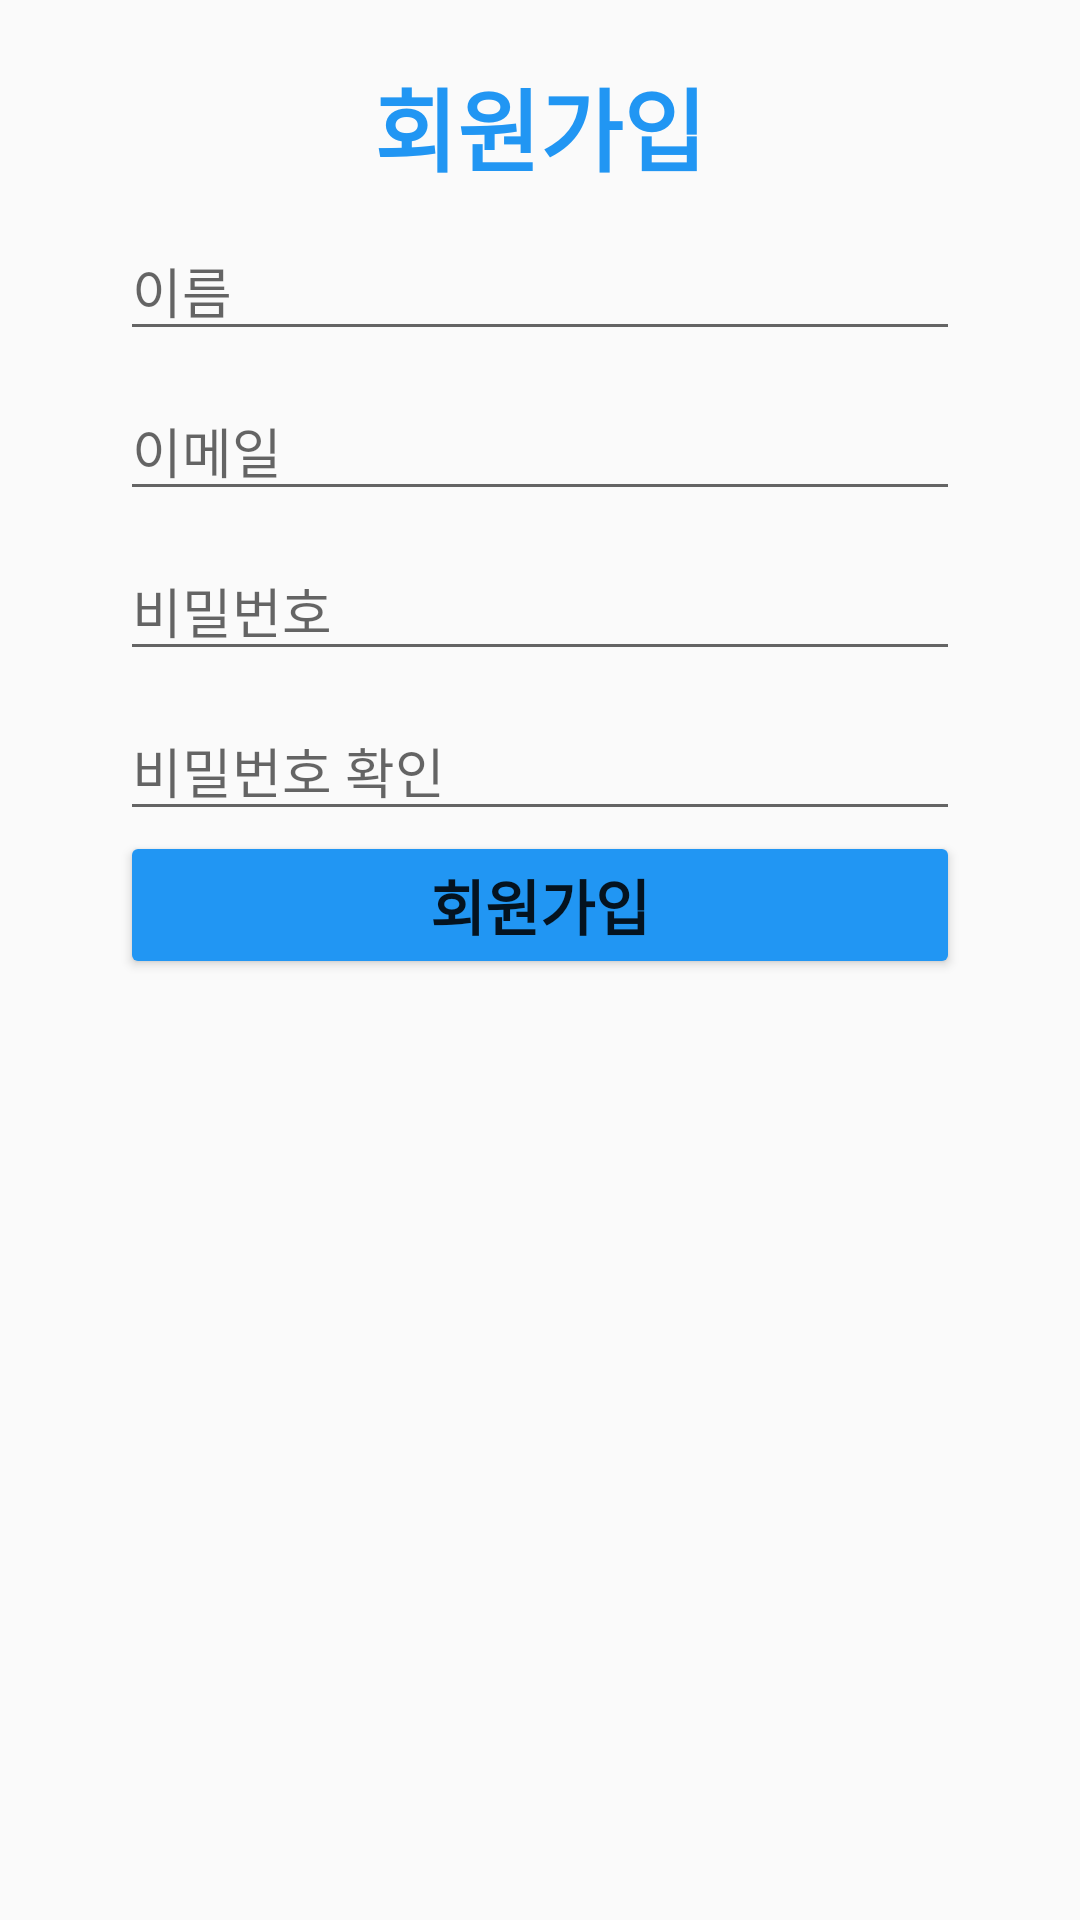

Write the Android layout XML for this screen, with the resource values it uses.
<!-- AndroidManifest.xml: application theme Theme.MyApplication -->
<!-- res/layout/activity_register.xml -->
<?xml version="1.0" encoding="utf-8"?>
<RelativeLayout xmlns:android="http://schemas.android.com/apk/res/android"
    xmlns:app="http://schemas.android.com/apk/res-auto"
    xmlns:tools="http://schemas.android.com/tools"
    android:layout_width="match_parent"
    android:layout_height="match_parent"
    tools:context=".Register"
    >

    <LinearLayout
        android:layout_width="match_parent"
        android:layout_height="match_parent"
        android:orientation="vertical">

        <TextView
            android:layout_width="280dp"
            android:layout_height="wrap_content"
            android:text="회원가입"
            android:layout_gravity="center"
            android:textAlignment="center"
            android:textStyle="bold"
            android:textColor="#2196F3"
            android:textSize="30dp"
            android:layout_marginTop="20dp"
            />

        <EditText
            android:id="@+id/register_name"
            android:layout_width="280dp"
            android:layout_height="wrap_content"
            android:layout_gravity="center"
            android:hint="이름"
            android:inputType="textPersonName"
            android:layout_marginTop="10dp"
            />

        <EditText
            android:id="@+id/register_id"
            android:layout_width="280dp"
            android:layout_height="wrap_content"
            android:layout_gravity="center"
            android:hint="이메일"
            android:inputType="textEmailAddress"
            android:layout_marginTop="10dp"
            />

        <EditText
            android:id="@+id/register_ps"
            android:layout_width="280dp"
            android:layout_height="wrap_content"
            android:layout_gravity="center"
            android:hint="비밀번호"
            android:inputType="textPassword"
            android:layout_marginTop="10dp"
            />

        <EditText
            android:id="@+id/register_ps_confirm"
            android:layout_width="280dp"
            android:layout_height="wrap_content"
            android:layout_gravity="center"
            android:hint="비밀번호 확인"
            android:inputType="textPassword"
            android:layout_marginTop="10dp"
            />


        <Button
            android:id="@+id/register_button"
            android:layout_width="280dp"
            android:layout_height="wrap_content"
            android:layout_gravity="center"
            android:text="회원가입"
            android:textSize="20dp"
            android:textStyle="bold"
            android:backgroundTint="#2196F3"/>


    </LinearLayout>


</RelativeLayout>
<!-- resources referenced by this layout -->
<resources>
  <style name="Theme.MyApplication" parent="Theme.AppCompat.DayNight.DarkActionBar">
          
          <item name="colorPrimary">@color/purple_500</item>
          <item name="colorPrimaryVariant">@color/purple_700</item>
          <item name="colorOnPrimary">@color/white</item>
          
          <item name="colorSecondary">@color/teal_200</item>
          <item name="colorSecondaryVariant">@color/teal_700</item>
          <item name="colorOnSecondary">@color/black</item>
          
          <item name="android:statusBarColor">?attr/colorPrimaryVariant</item>
          
      </style>
  <!-- not gathered from this repository: default colours our renderer supplied (Android Studio template values) -->
  <color name="purple_500">#FF6200EE</color>
  <color name="purple_700">#FF3700B3</color>
  <color name="teal_200">#FF03DAC5</color>
  <color name="teal_700">#FF018786</color>
  <color name="black">#FF000000</color>
  <color name="white">#FFFFFFFF</color>
</resources>
